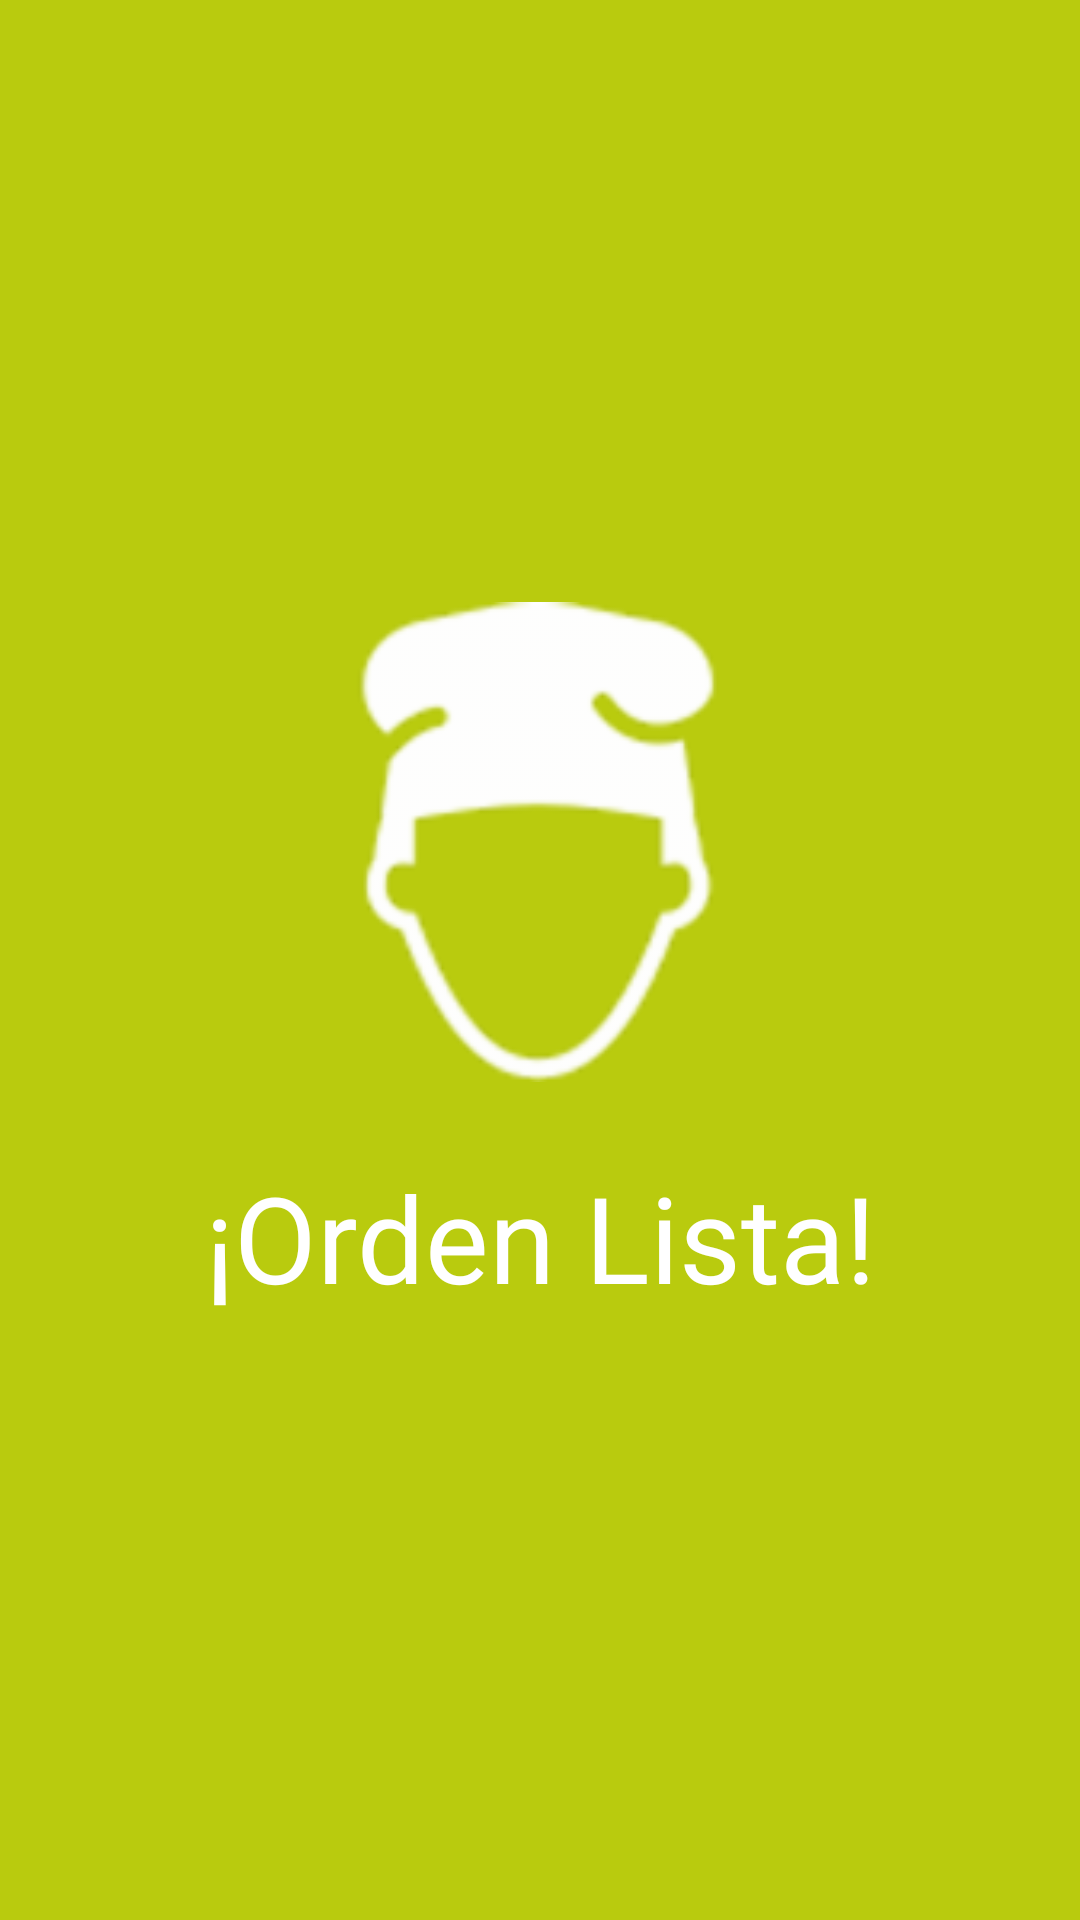

Layout XML and referenced resources for this Android screen:
<!-- AndroidManifest.xml: application theme AppTheme -->
<!-- res/layout/activity_order_ready.xml -->
<?xml version="1.0" encoding="utf-8"?>
<android.support.design.widget.CoordinatorLayout
    xmlns:android="http://schemas.android.com/apk/res/android"
    xmlns:app="http://schemas.android.com/apk/res-auto"
    xmlns:tools="http://schemas.android.com/tools"
    android:layout_width="match_parent"
    android:layout_height="match_parent"
    tools:context=".OrderReady">

    <LinearLayout
        android:layout_width="match_parent"
        android:layout_height="match_parent"
        android:orientation="vertical"
        android:background="@color/colorPrimaryDark"
        android:gravity="center">

        <ImageView
            android:layout_width="160dp"
            android:layout_height="160dp"
            android:background="@drawable/ic_chef"
            android:layout_marginBottom="@dimen/lateral_margin"/>

        <TextView
            android:layout_width="match_parent"
            android:layout_height="wrap_content"
            android:text="@string/order_ready"
            android:textSize="40sp"
            android:fontFamily="@font/pacifico"
            android:textColor="@android:color/white"
            android:textAlignment="center"/>

    </LinearLayout>

</android.support.design.widget.CoordinatorLayout>
<!-- resources referenced by this layout -->
<resources>
  <color name="colorPrimaryDark">#B9CB0E</color>
  <dimen name="lateral_margin">25dp</dimen>
  <!-- drawable ic_chef: png bitmap (drawable-hdpi, 2790 bytes) -->
  <string name="order_ready">¡Orden Lista!</string>
  <style name="AppTheme" parent="Theme.AppCompat.Light.NoActionBar">
          
          <item name="colorPrimary">@color/colorPrimary</item>
          <item name="colorPrimaryDark">@color/colorPrimaryDark</item>
          <item name="colorAccent">@color/colorAccent</item>
      </style>
  <color name="colorPrimary">#CDDC39</color>
  <color name="colorAccent">#FFEB3B</color>
</resources>
